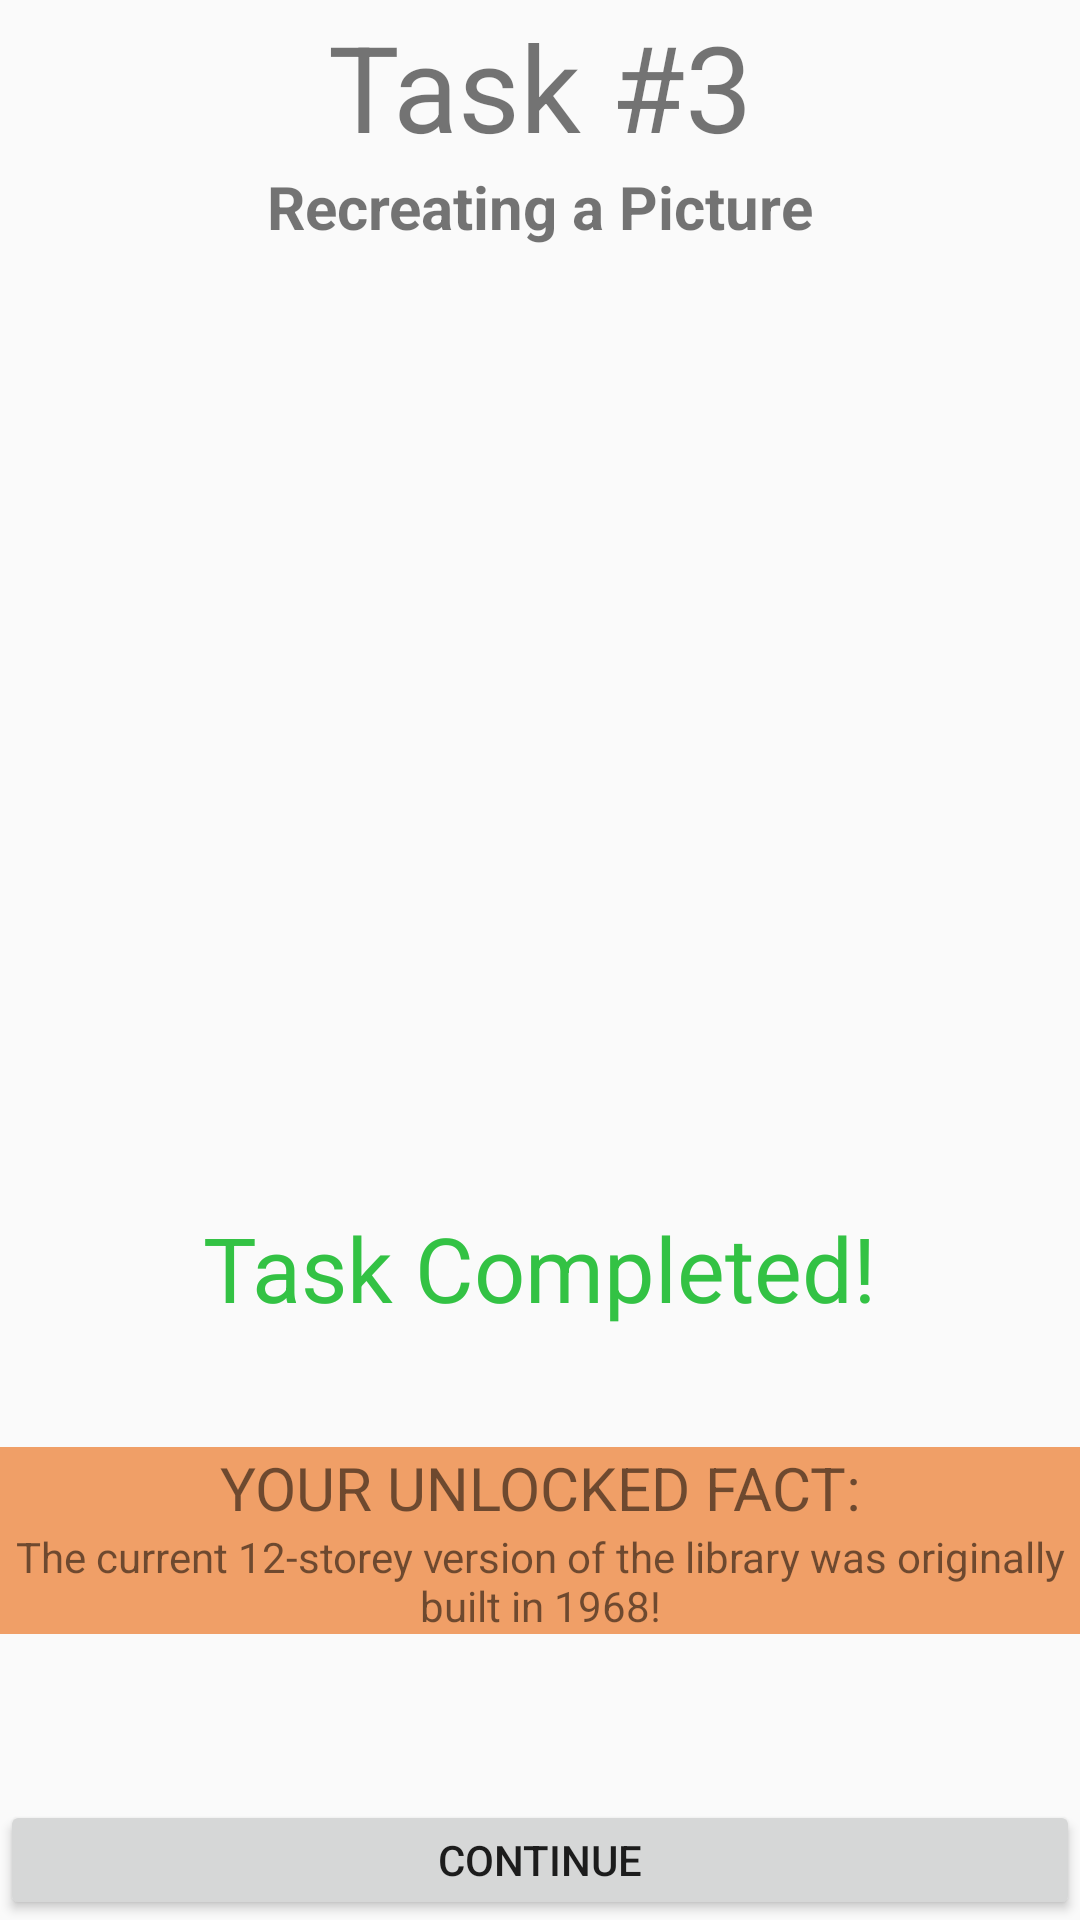

Write the Android layout XML for this screen, with the resource values it uses.
<!-- AndroidManifest.xml: application theme AppTheme -->
<!-- res/layout/activity_task3_completed.xml -->
<?xml version="1.0" encoding="utf-8"?>
<androidx.constraintlayout.widget.ConstraintLayout xmlns:android="http://schemas.android.com/apk/res/android"
    xmlns:app="http://schemas.android.com/apk/res-auto"
    xmlns:tools="http://schemas.android.com/tools"
    android:layout_width="match_parent"
    android:layout_height="match_parent"
    tools:context=".Task3Completed">

    <TextView
        android:id="@+id/TaskNumber"
        android:layout_width="wrap_content"
        android:layout_height="wrap_content"
        android:layout_marginStart="116dp"
        android:layout_marginTop="2dp"
        android:layout_marginEnd="116dp"
        android:text="Task #3"
        android:textSize="40dp"
        app:layout_constraintEnd_toEndOf="parent"
        app:layout_constraintStart_toStartOf="parent"
        app:layout_constraintTop_toTopOf="parent" />

    <TextView
        android:id="@+id/TaskName"
        android:layout_width="wrap_content"
        android:layout_height="wrap_content"
        android:layout_marginStart="70dp"
        android:layout_marginEnd="70dp"
        android:text="Recreating a Picture"
        android:textSize="20dp"
        android:textStyle="bold"
        app:layout_constraintEnd_toEndOf="parent"
        app:layout_constraintStart_toStartOf="parent"
        app:layout_constraintTop_toBottomOf="@+id/TaskNumber" />

    <ImageView
        android:id="@+id/library"
        android:layout_height="270dp"
        android:layout_width="fill_parent"
        android:layout_marginTop="30dp"
        app:layout_constraintTop_toBottomOf="@+id/TaskName"
        app:layout_constraintStart_toStartOf="parent"
        android:src="@drawable/library"/>

    <TextView
        android:layout_height="wrap_content"
        android:layout_width="wrap_content"
        app:layout_constraintStart_toStartOf="parent"
        app:layout_constraintEnd_toEndOf="parent"
        android:text="Task Completed!"
        android:textSize="30dp"
        android:textColor="#33C244"
        android:layout_marginTop="20dp"
        app:layout_constraintTop_toBottomOf="@+id/library"/>

    <TextView
        android:id="@+id/factTitle"
        android:layout_height="wrap_content"
        android:layout_width="fill_parent"
        android:text="YOUR UNLOCKED FACT:"
        android:textAlignment="center"
        android:layout_marginTop="100dp"
        android:textSize="20dp"
        app:layout_constraintTop_toBottomOf="@+id/library"
        app:layout_constraintStart_toStartOf="parent"
        android:background="#F09F67"/>

    <TextView
        android:layout_height="wrap_content"
        android:layout_width="fill_parent"
        android:text="The current 12-storey version of the library was originally built in 1968!"
        android:textAlignment="center"
        android:layout_marginTop="0dp"
        app:layout_constraintTop_toBottomOf="@+id/factTitle"
        app:layout_constraintStart_toStartOf="parent"
        android:background="#F09F67"/>

    <Button
        android:id="@+id/continueButton"
        android:layout_width="fill_parent"
        android:layout_height="40dp"
        android:onClick="onContinueClick"
        android:text="Continue"
        app:layout_constraintBottom_toBottomOf="parent"
        app:layout_constraintEnd_toEndOf="parent"
        app:layout_constraintStart_toStartOf="parent" />

</androidx.constraintlayout.widget.ConstraintLayout>
<!-- resources referenced by this layout -->
<resources>
  <style name="AppTheme" parent="Theme.AppCompat.Light.NoActionBar">
          <item name="colorPrimary">@color/colorPrimary</item>
          <item name="colorAccent">@color/colorAccent</item>
      </style>
  <!-- not gathered from this repository: default colours our renderer supplied (Android Studio template values) -->
  <color name="colorPrimary">#FF6200EE</color>
  <color name="colorAccent">#FF03DAC5</color>
</resources>
